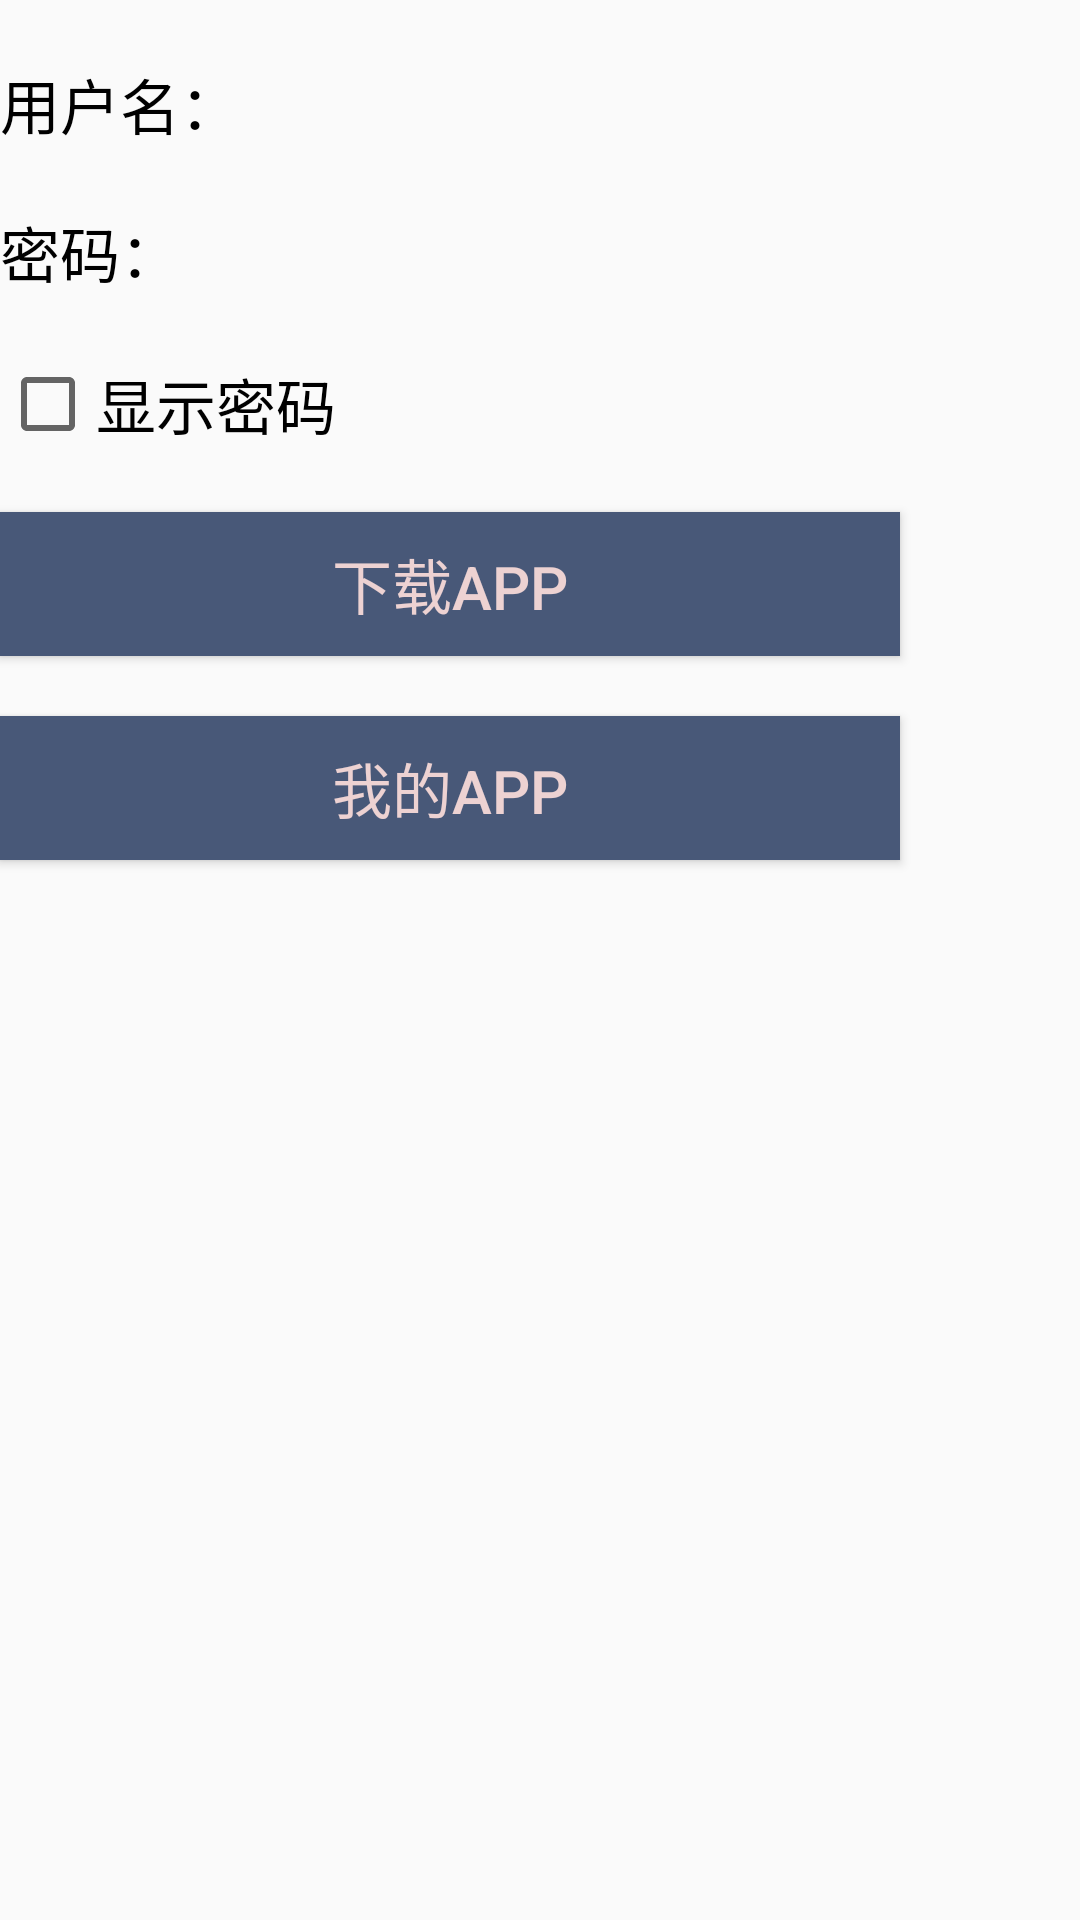

The Android layout XML behind this screen, and the referenced resources:
<!-- AndroidManifest.xml: application theme myStyle -->
<!-- res/layout/activity_main.xml -->
<?xml version="1.0" encoding="utf-8"?>
<GridLayout xmlns:android="http://schemas.android.com/apk/res/android"
    android:layout_width="wrap_content"
    android:layout_height="wrap_content"
    android:theme="@style/myStyle2"
    android:columnCount="2"
    android:orientation="horizontal"
    android:layout_gravity="center">
    <TextView
        android:layout_width="wrap_content"
        android:layout_height="wrap_content"
        android:text="用户名："/>
    <TextView
        android:id="@+id/user1"
        android:layout_width="wrap_content"
        android:layout_height="wrap_content" />
    <TextView
        android:layout_width="wrap_content"
        android:layout_height="wrap_content"
        android:text="密码："/>
    <TextView
        android:id="@+id/psw1"
        android:layout_width="wrap_content"
        android:layout_height="wrap_content"
        android:inputType="textPassword"/>
    <CheckBox
        android:id="@+id/cb1"
        android:layout_width="wrap_content"
        android:layout_height="wrap_content"
        android:text="显示密码"
        android:onClick="showPsw"
        android:layout_rowSpan="2"/>
    <Button
        android:background="#485878"
        android:layout_width="300dp"
        android:layout_height="wrap_content"
        android:layout_columnSpan="2"
        android:text="下载APP"
        android:onClick="showAppList"
        android:textColor="#EDD2D2"/>
    <Button
        android:background="#485878"
        android:layout_width="300dp"
        android:layout_height="wrap_content"
        android:layout_columnSpan="2"
        android:text="我的APP"
        android:textColor="#EDD2D2"/>
</GridLayout>
<!-- resources referenced by this layout -->
<resources>
  <style name="myStyle2" parent="myStyle">
          <item name="android:textColor">#000000</item>
          <item name="android:textSize">20sp</item>
          <item name="android:layout_marginTop">20dp</item>
      </style>
  <style name="myStyle" parent="Theme.AppCompat.Light.NoActionBar">
          <item name="android:textSize">15sp</item>
          <item name="android:textColor">#000000</item>
      </style>
</resources>
